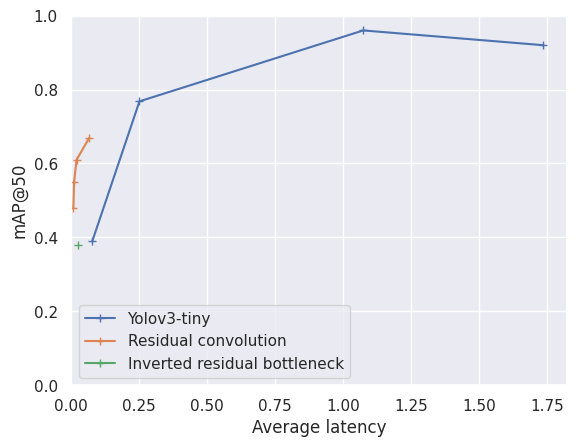

Here is the Python script that generated this plot: (Note: this script raises an exception after producing the figure.)
from matplotlib import pyplot as plt
import seaborn as sns

sns.set()

"""
A script that generate graph and tables for the reports from values get from trainings.
"""

data = {
    "Yolov3-tiny": [
        {
            "comment": "Tiny Yolo at 704x416",
            "mAP": {50: 0.92, 25: 0.97},
            "avg_latency": 1.73753
        }, {
            "comment": "Tiny Yolo at 576x320",
            "mAP": {50: 0.96, 25: 0.98},
            "avg_latency": 1.07467
        }, {
            "comment": "Tiny Yolo at 160x288",
            "mAP": {50: 0.7681, 25: 0.934},
            "avg_latency": 0.251755
        }, {
            "comment": "Tiny Yolo at 96x160",
            "mAP": {50: 0.39, 25: 0.7026},
            "avg_latency": 0.0783643
        }
    ],
    "Residual convolution": [
        {
            "comment": "filters: (6,10)",
            "mAP": {50: 0.4788, 25: 0.5884},
            "avg_latency": 8796.85e-6
        }, {
            "comment": "filters: (8,16)",
            "mAP": {50: 0.55, 25: 0.68},
            "avg_latency": 0.0112777
        }, {
            "comment": "filters: (16,24)",
            "mAP": {50: 0.61, 25: 0.73},
            "avg_latency": 0.0204567
        }, {
            "comment": "filters: (32,64)",
            "mAP": {50: 0.67, 25: 0.82},
            "avg_latency": 0.06757149999999999
        },
    ],
    "Inverted residual bottleneck": [
        {
            "comment": "filters: (8,16)",
            "mAP": {50: 0.38, 25: 0.49},
            "avg_latency": 0.025370999999999998
        }
    ]
}


def plot(th=25):
    for model_type, d in data.items():
        x, y = [], []
        for value in d:
            x.append(value["avg_latency"])
            y.append(value["mAP"][th])
        plt.plot(x, y, '+-', label=model_type)

    plt.legend()
    plt.xlabel("Average latency")
    plt.ylabel("mAP@{}".format(th))
    axes = plt.gca()
    axes.set_xlim([0, None])
    axes.set_ylim([0, 1])
    plt.savefig("graphs/map_at_{}_latency_models.png".format(th))
    plt.show()


def plot_fps(th=25):
    for model_type, d in data.items():
        x, y = [], []
        for value in d:
            x.append(1.0 / value["avg_latency"])
            y.append(value["mAP"][th])
        plt.plot(x, y, '+-', label=model_type)

    plt.legend()
    plt.xlabel("Average frame per second (fps)")
    plt.ylabel("mAP@{}".format(th))
    axes = plt.gca()
    axes.set_xlim([0, None])
    axes.set_ylim([0, 1])
    plt.savefig("graphs/map_at_{}_fps_models.png".format(th))
    plt.show()


def generate_table():
    for model_type, d in data.items():
        first_col = "\\multirow{{ {} }}{{*}}{{ {} }}".format(len(d), model_type)
        for value in d:
            print("\t{} & {} & {:.2f} & {:.2f} & {:.3f} & {:.1f} \\\\".format(first_col,
                                                                              value["comment"],
                                                                              value['mAP'][50],
                                                                              value['mAP'][25],
                                                                              value['avg_latency'],
                                                                              1 / value['avg_latency'])
                  )
            first_col = " "
        print("\t\\hline")


if __name__ == '__main__':
    plot(50)
    plot(25)
    plot_fps(50)
    plot_fps(25)
    generate_table()

